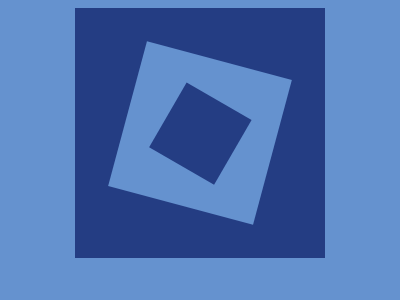

Write a web page that renders exactly this picture using CSS.

<!DOCTYPE html>
<html lang="en">
<head>
    <meta charset="UTF-8">
    <meta name="viewport" content="width=device-width, initial-scale=1.0">
    <title>Tunnel</title>

    <style>
        body {
            background: #6592CF;
            --box-size: 250px;
        }
        div, #bx-1, #bx-2 {
            display: flex;
                justify-content: center;
            align-items: center;
        }
        div { height: 100%;}
        #bx-1 {
            width: var(--box-size);
            height: var(--box-size);
            background: #243D83;
        }
        #bx-2 {
            width: calc(var(--box-size) * 0.6);
            height: calc(var(--box-size) * 0.6);
            background: #6592CF;
            transform: rotate(15deg);
        }
        #bx-3 {
            width: calc(var(--box-size) * 0.3);
            height: calc(var(--box-size) * 0.3);
            background: #243D83;
            transform: rotate(15deg);
        }
    </style>
</head>
<body>
    <div>
        <div class="box blue" id="bx-1">
            <div class="box light-blue" id="bx-2">
                <div class="box blue" id="bx-3"></div>
            </div>
        </div>
    </div>
</body>
</html>